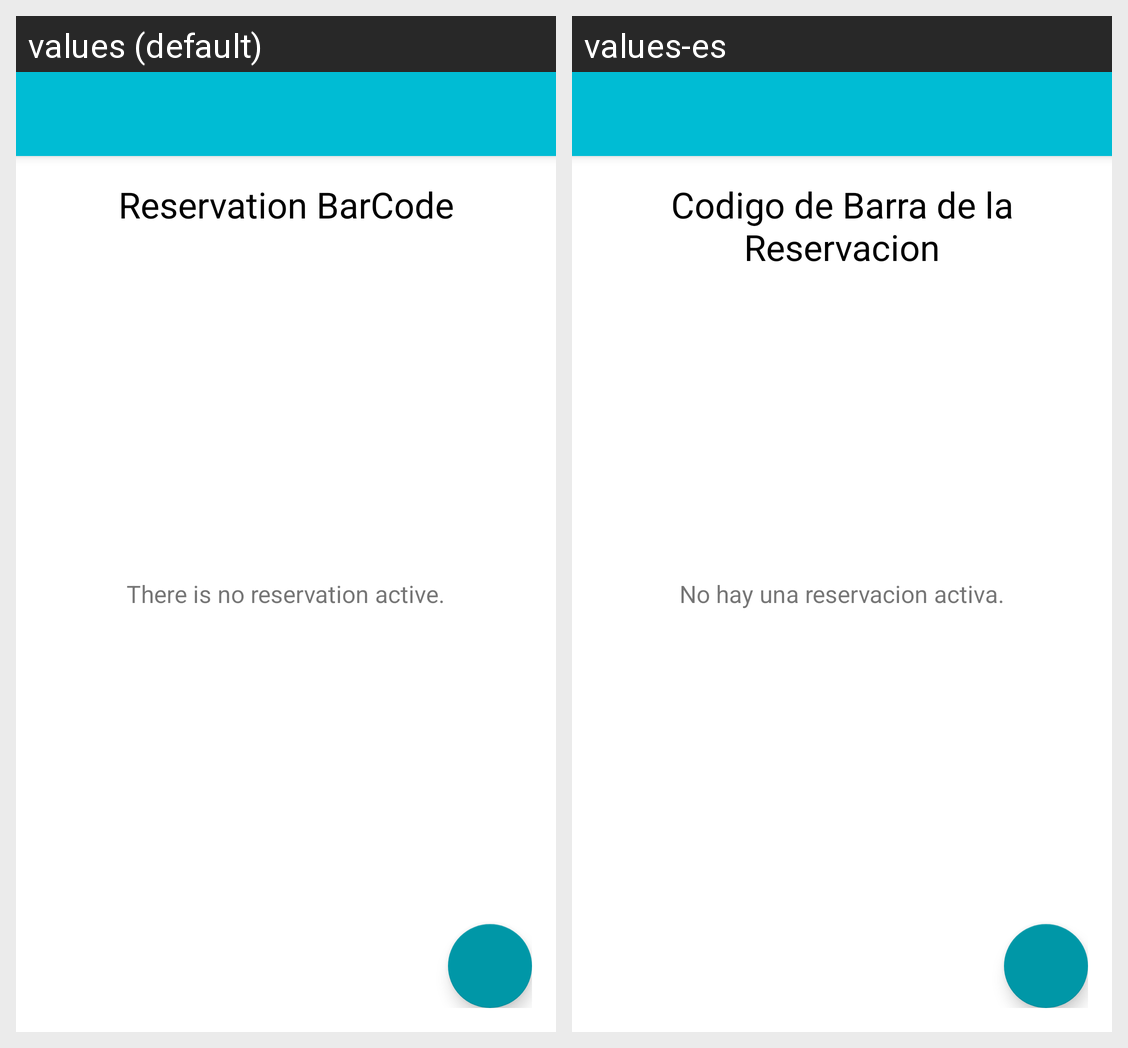

This grid shows one Android layout under two languages. Give, for every string resource on the screen, its name, the default text and each shown locale's text.
Android screen res/layout/activity_reservation.xml rendered under 2 locales, left to right: values (default), values-es. Device: Nexus 5 (rendered at 1080×1920; each locale shown at half size, 540×960, under a caption strip naming it); theme AppTheme.NoActionBar.
Strings drawn on this screen, with the default value and each locale's value (text and hints the layout hard-codes, and strings that could not be matched under every locale, appear in the picture but are not listed):

reservation_title_text
  values: Reservation BarCode
  values-es: Codigo de Barra de la Reservacion

no_reservation_message_text
  values: There is no reservation active.
  values-es: No hay una reservacion activa.
